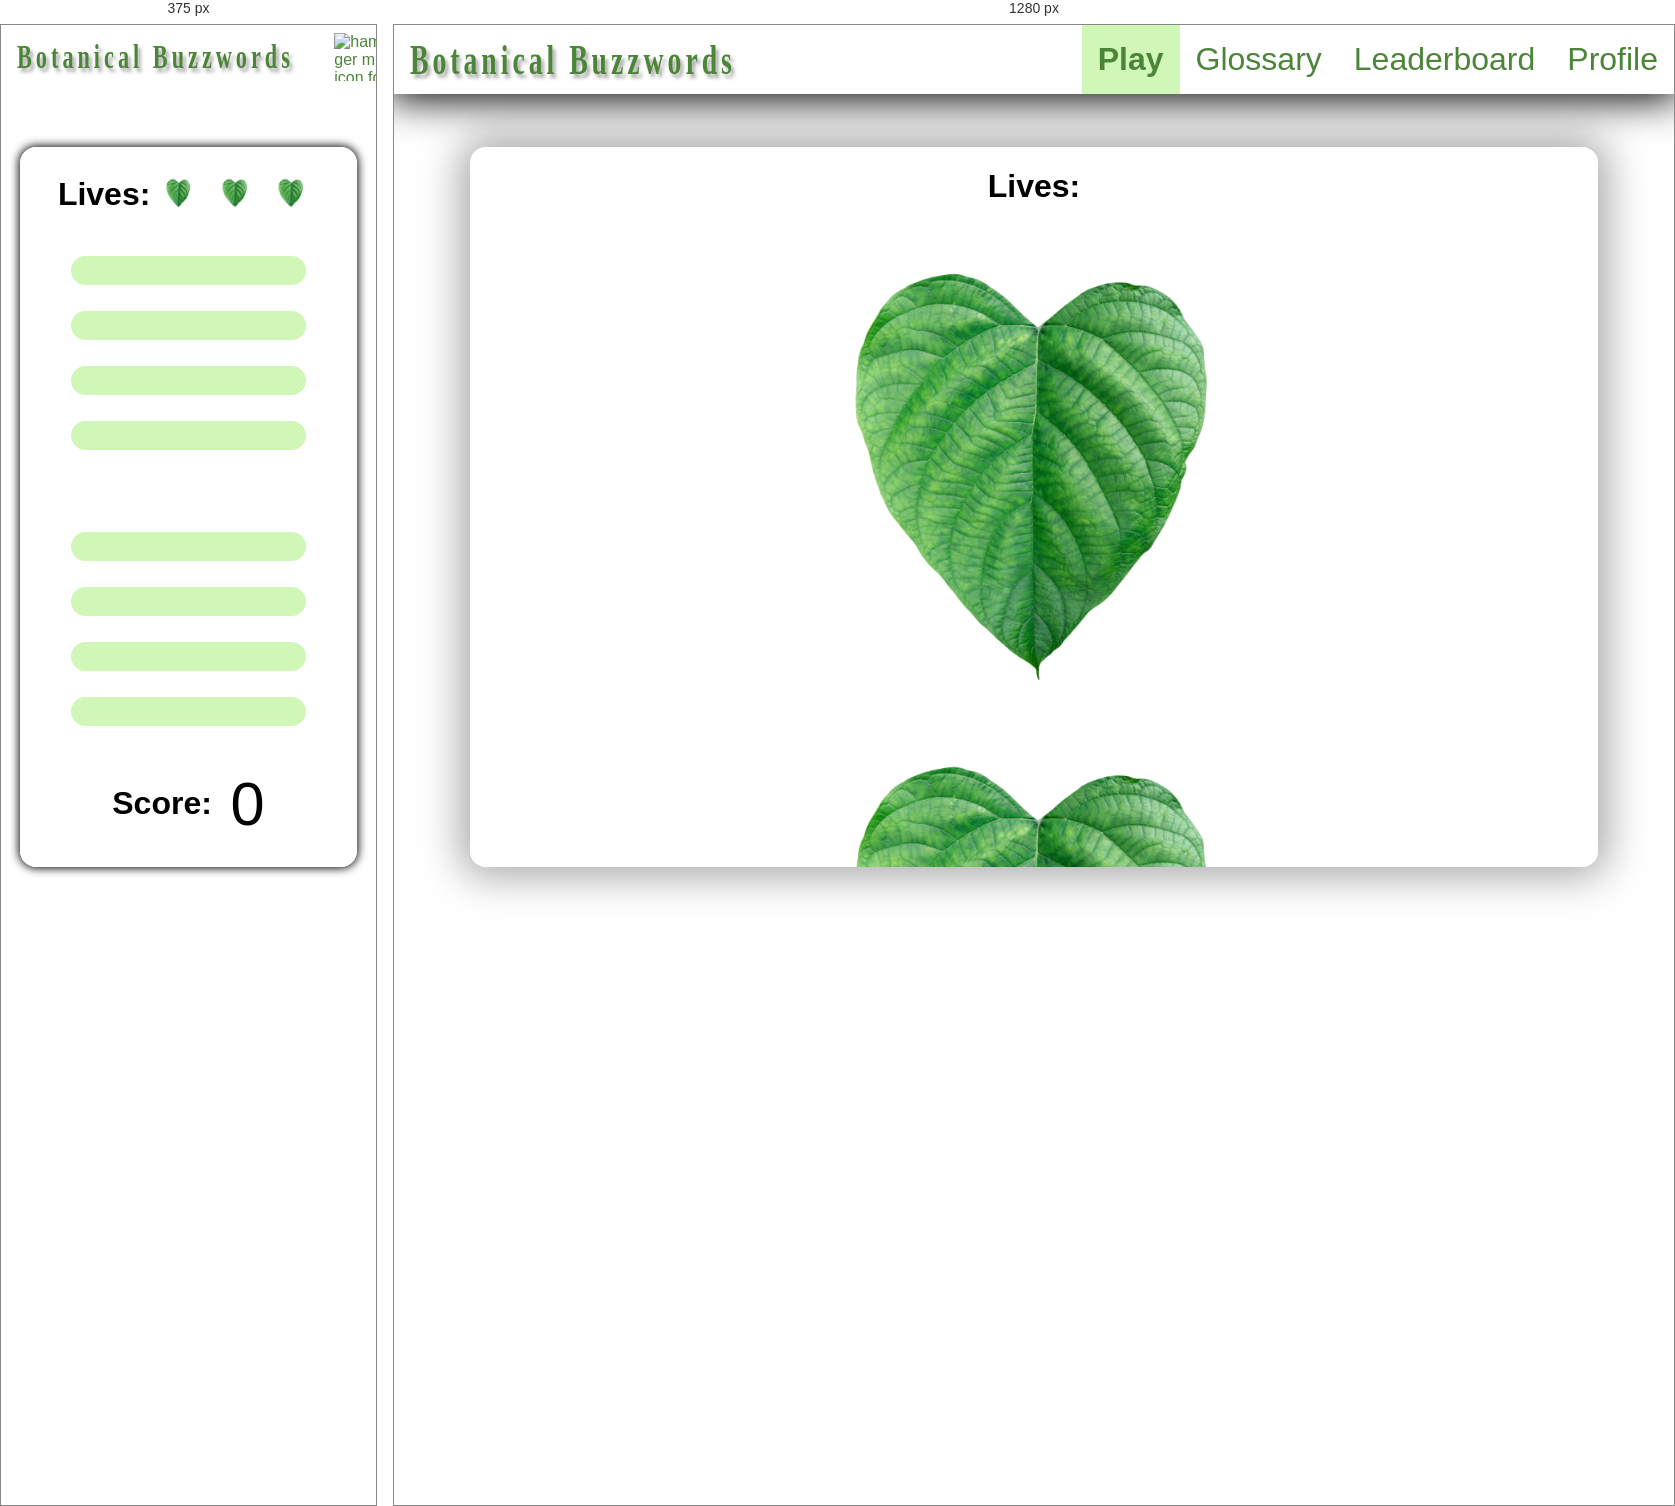
Rendered at 375 px and 1280 px, left to right.

<!-- file: game.html -->
<!DOCTYPE html>
<html lang="en">
<!-- https://github.com/public-apis/public-apis -->
<head>
    <title>Play</title>
    <meta charset="utf-8">
    <meta name="viewport" content="width=device-width, initial-scale=1.0">
    <link rel="stylesheet" href="css/game.css">
    <script type="module" src="main.js"></script>
    <script type="module" src="game.js"></script>
    
</head>

    <body>
        <header>
            <figure>
                <a href="game.html"><img src="static/plant-logo.png" alt="simple green fern logo with two fern leaves"></a>
                <h1><a href="game.html" id="bb-title">Botanical Buzzwords</a></h1>
            </figure>            
            <nav class="header-nav">
                <ul>
                    <li><a class="active" href="game.html">Play</a></li>
                    <li><a href="glossary.html">Glossary</a></li>
                    <li><a href="leaderboard.html">Leaderboard</a></li>
                    <li><a href="profile.html">Profile</a></li>
                </ul>
            </nav>
            <figure class="menu-toggle" >
                <img src="static/hamburger-menu-dark.png" alt="hamburger menu icon for mobile nav view">
            </figure>
        </header>
        <img class="background" src="static/fern-background.jpg" alt="furled ferns bright green with sun">

        <main class="game">
            <section id="loading-screen">
                <img src="static/loading-icon-dark.png" alt="loading icon of a green fern">
            </section>

            <section id="game-end-screen">
                <h1 id="game-end-score">Score: 120</h1>
                <p>U DED BRO</p>
                <button id="game-end-play-again">Play again?</button>
            </section>


            <grid class="game_wrapper">
                <cell class="game_lives">
                    <ul id="lives-list">
                        <li><h1>Lives:</h1></li>
                        <li><img src="static/leaf-heart.png"></li>
                        <li><img src="static/leaf-heart.png"></li>
                        <li><img src="static/leaf-heart.png"></li>
                    </ul>
                </cell>

                <!-- GAME TILES -->
                <cell class="plantTile selectable plantTile1"></cell>
                <cell class="plantTile selectable plantTile2"></cell>
                <cell class="plantTile selectable plantTile3"></cell>
                <cell class="plantTile selectable plantTile4"></cell>
                <cell class="plantTile selectable plantTile5"></cell>
                <cell class="plantTile selectable plantTile6"></cell>
                <cell class="plantTile selectable plantTile7"></cell>
                <cell class="plantTile selectable plantTile8"></cell>
                <cell class="plantTile selectable plantTile9"></cell>
                <cell class="game_score">
                    <ul id="score-list">
                        <li><h1>Score:</h1></li>
                        <li id="score">0</li>
                    </ul>
                </cell>
            </grid>        
        </main>
    </body>
</html>


/* @media block from css/game.css */
@media (max-width: 900px){
    .plantTile{
        text-align: center;
        font-size: 1rem;
    }
    #score-list{
        display: flex;
        height: 100%;
        width: 100%;
        align-items: center;
        justify-content: center;
        padding: 0;
    }
    #score{
        padding-left: 5vw;
    }    
    .game_lives{
        display: flex;
        align-items: center;
    }
    #lives-list{
        flex-direction: row;
        align-items: center;
        width: 100%;
    }
    #lives-list li{
        width: fit-content;
        max-width: 15vw;
    }
    #lives-list li:nth-child(1){
        width: fit-content;
        max-width: 30vw;
    }
    #lives-list li img{
        width: 60%;    
        height: 100%;
    }
    .game_score {
        display: flex;
        flex-direction: row;
        justify-content: center;
        align-items: center;
        width: 100%;
    }
}

/* @media block from css/main.css */
@media (max-width: 900px){
    header{
        box-shadow: none;
    }

    header h1{
        font-size: calc(20px + 0.6vw);
    }

    header nav{
        display: none;
        position: absolute;
        background-color: var(--background-color);
        top: 4rem;
    }

    header nav.active{
        right: 0;
        display: block;
    }
    header nav ul{
        display: block;
    }
    header nav ul li a{
        border-bottom: 1px solid var(--primary-color);
        border-top: 1px solid var(--primary-color);
        width: 100%;
        font-size: calc(20px + 0.6vw);
        text-align: left;
    }
    header .menu-toggle{
        display: flex;
        padding-right: 0.5rem;
        margin-right: 0;
        width: 9vw;
    }

    main{
        display: flex;
        box-shadow: 0 0 10px 1px #000000;
    }
}